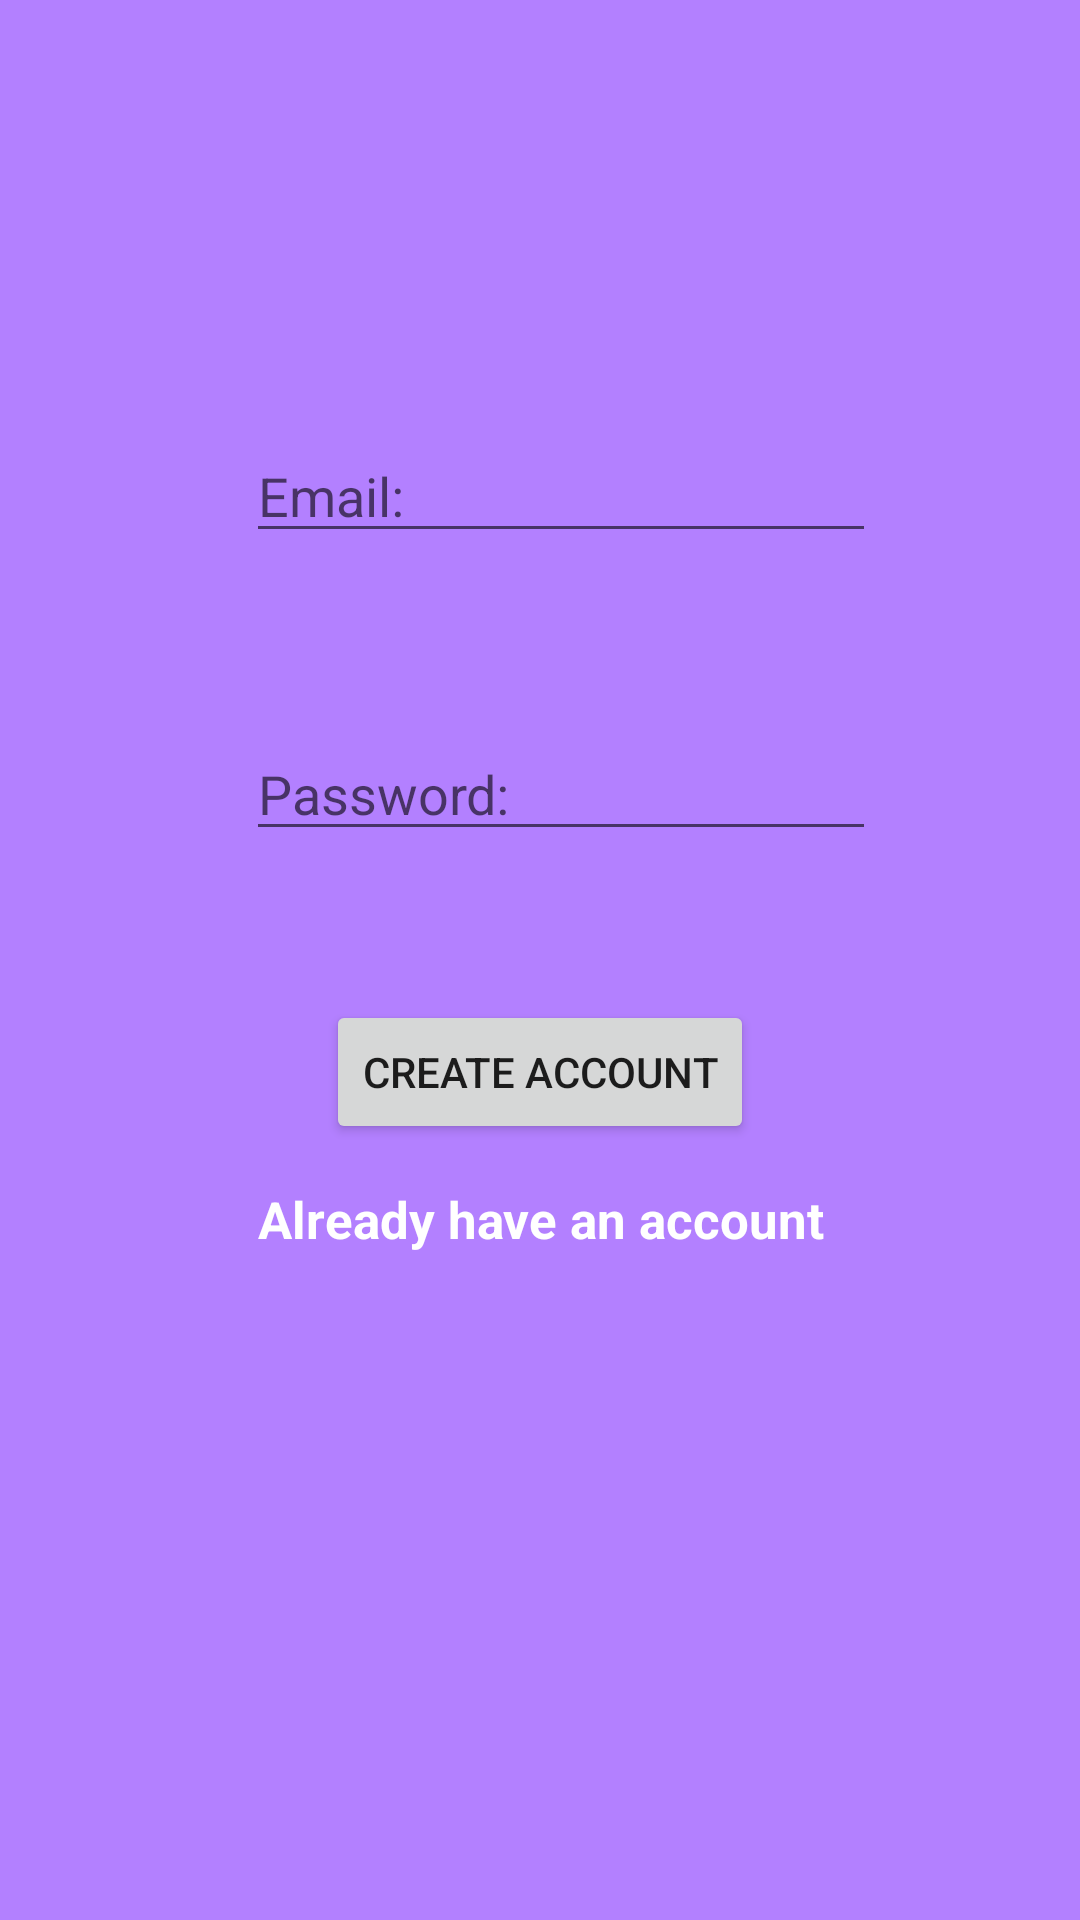

Reconstruct the res/layout file that produces this screen, plus the resources it refers to.
<!-- AndroidManifest.xml: application theme Theme.TurismApp -->
<!-- res/layout/activity_register.xml -->
<?xml version="1.0" encoding="utf-8"?>
<androidx.constraintlayout.widget.ConstraintLayout xmlns:android="http://schemas.android.com/apk/res/android"
    xmlns:app="http://schemas.android.com/apk/res-auto"
    android:layout_width="match_parent"
    android:layout_height="match_parent"
    xmlns:tools="http://schemas.android.com/tools"
    tools:context=".RegisterActivity"
    android:background="#b380ff">

    <TextView
        android:id="@+id/have_anAccount2"
        android:layout_width="match_parent"
        android:layout_height="wrap_content"
        android:layout_below="@+id/button_register"
        android:layout_centerHorizontal="true"
        android:background="@android:color/transparent"
        android:text="@string/already_have_an_account"
        android:textAlignment="center"
        android:textColor="@color/white"
        android:textSize="17sp"
        android:textStyle="bold"
        app:layout_constraintBottom_toTopOf="@+id/imageView8"
        app:layout_constraintEnd_toEndOf="parent"
        app:layout_constraintStart_toStartOf="parent"
        app:layout_constraintTop_toBottomOf="@+id/button_register"></TextView>

    <EditText
        android:id="@+id/email_register"
        android:layout_width="wrap_content"
        android:layout_height="wrap_content"
        android:ems="10"
        android:hint="@string/email"
        android:inputType="textPersonName"
        android:textSize="18sp"
        app:layout_constraintBottom_toBottomOf="parent"
        app:layout_constraintEnd_toEndOf="parent"
        app:layout_constraintHorizontal_bias="0.547"
        app:layout_constraintStart_toStartOf="parent"
        app:layout_constraintTop_toTopOf="parent"
        app:layout_constraintVertical_bias="0.239" />

    <EditText
        android:id="@+id/password_register"
        android:layout_width="wrap_content"
        android:layout_height="wrap_content"
        android:ems="10"
        android:hint="@string/password"
        android:inputType="textPersonName"
        app:layout_constraintBottom_toBottomOf="parent"
        app:layout_constraintEnd_toEndOf="parent"
        app:layout_constraintHorizontal_bias="0.547"
        app:layout_constraintStart_toStartOf="parent"
        app:layout_constraintTop_toBottomOf="@+id/email_register"
        app:layout_constraintVertical_bias="0.14" />

    <ImageView
        android:id="@+id/imageView8"
        android:layout_width="324dp"
        android:layout_height="197dp"
        app:layout_constraintBottom_toBottomOf="parent"
        app:layout_constraintEnd_toEndOf="parent"
        app:layout_constraintHorizontal_bias="0.494"
        app:layout_constraintStart_toStartOf="parent"
        app:layout_constraintTop_toBottomOf="@+id/password_register"
        app:layout_constraintVertical_bias="0.924"
        app:srcCompat="@drawable/img_register" />

    <Button
        android:id="@+id/button_register"
        android:layout_width="wrap_content"
        android:layout_height="wrap_content"
        android:text="@string/create_account"
        app:layout_constraintBottom_toTopOf="@+id/imageView8"
        app:layout_constraintEnd_toEndOf="parent"
        app:layout_constraintStart_toStartOf="parent"
        app:layout_constraintTop_toBottomOf="@+id/password_register" />

</androidx.constraintlayout.widget.ConstraintLayout>
<!-- resources referenced by this layout -->
<resources>
  <string name="already_have_an_account">Already have an account</string>
  <string name="create_account">Create Account</string>
  <string name="email">Email:</string>
  <string name="password">Password:</string>
  <style name="Theme.TurismApp" parent="Theme.MaterialComponents.DayNight.DarkActionBar">
          
          <item name="colorPrimary">@color/purple_500</item>
          <item name="colorPrimaryVariant">@color/purple_700</item>
          <item name="colorOnPrimary">@color/white</item>
          
          <item name="colorSecondary">@color/teal_200</item>
          <item name="colorSecondaryVariant">@color/teal_700</item>
          <item name="colorOnSecondary">@color/black</item>
          
          <item name="android:statusBarColor" tools:targetApi="l">?attr/colorPrimaryVariant</item>
          
      </style>
  <!-- not gathered from this repository: default colours our renderer supplied (Android Studio template values) -->
  <color name="purple_500">#FF6200EE</color>
  <color name="purple_700">#FF3700B3</color>
  <color name="teal_200">#FF03DAC5</color>
  <color name="teal_700">#FF018786</color>
  <color name="black">#FF000000</color>
  <color name="white">#FFFFFFFF</color>
</resources>
